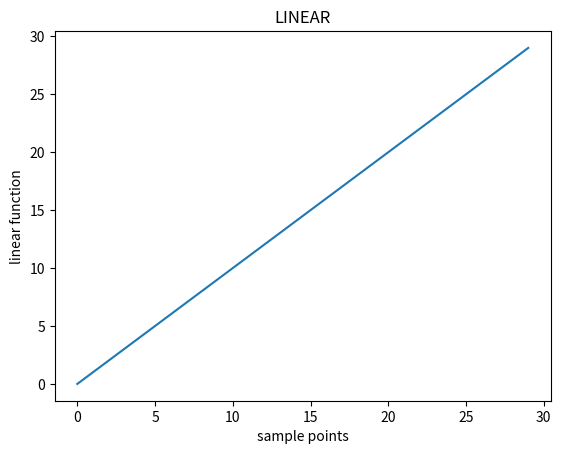
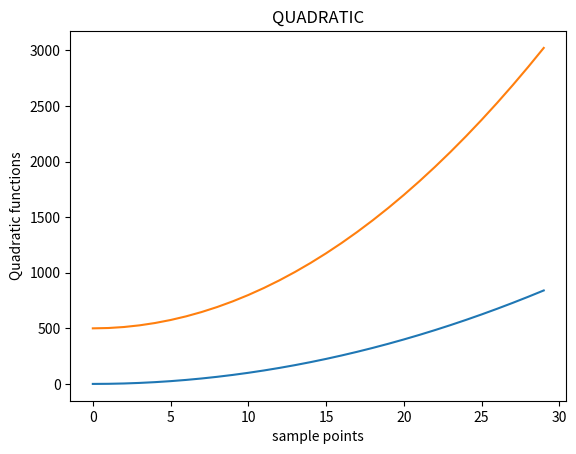

Here is the Python script that generated these plots, in order:
__author__ = 'Chirag'

'''add x-label y-label and title to graph'''

import matplotlib.pyplot as plt
mySamples = []
myLinear = []
myQuadratic = []
myQuadratic2 = []
for i in range(30):
	mySamples.append(i)
	myLinear.append(i)
	myQuadratic.append(i**2)
	myQuadratic2.append(500 + 3*(i**2))

# (0) create new window/figure : plt.figure(fig_name)
# (1) construct                : plt.pyplot(x_list, y_list)
# (2.1) x-axis label           : plt.xlabel("x unit")
# (2.2) y-axis label           : plt.ylabel("y unit")
# (3) add title                : plt.title("GRAPH ABOUT?")
# (4) display                  : plt.show()

plt.figure("Linear")  # create window
plt.plot(mySamples, myLinear)  # plot curve

# =======adding x-label and y-label=======

plt.figure("Quadratic")  # create window
plt.plot(mySamples, myQuadratic)  # plot curve
plt.xlabel("sample points")  # add x-label

plt.figure("Linear")  # select window
plt.xlabel("sample points")    # add x-label
plt.ylabel("linear function")  # add y-label

plt.figure("Quadratic")  # select window
plt.plot(mySamples, myQuadratic2)  # add to previously drawn window
plt.ylabel("Quadratic functions")  # add y-label

# ==========adding title to a plot=========

plt.figure("Linear")  # select window
plt.title("LINEAR")  # add title
plt.figure("Quadratic")  # select window
plt.title("QUADRATIC")  # add title

plt.show()
